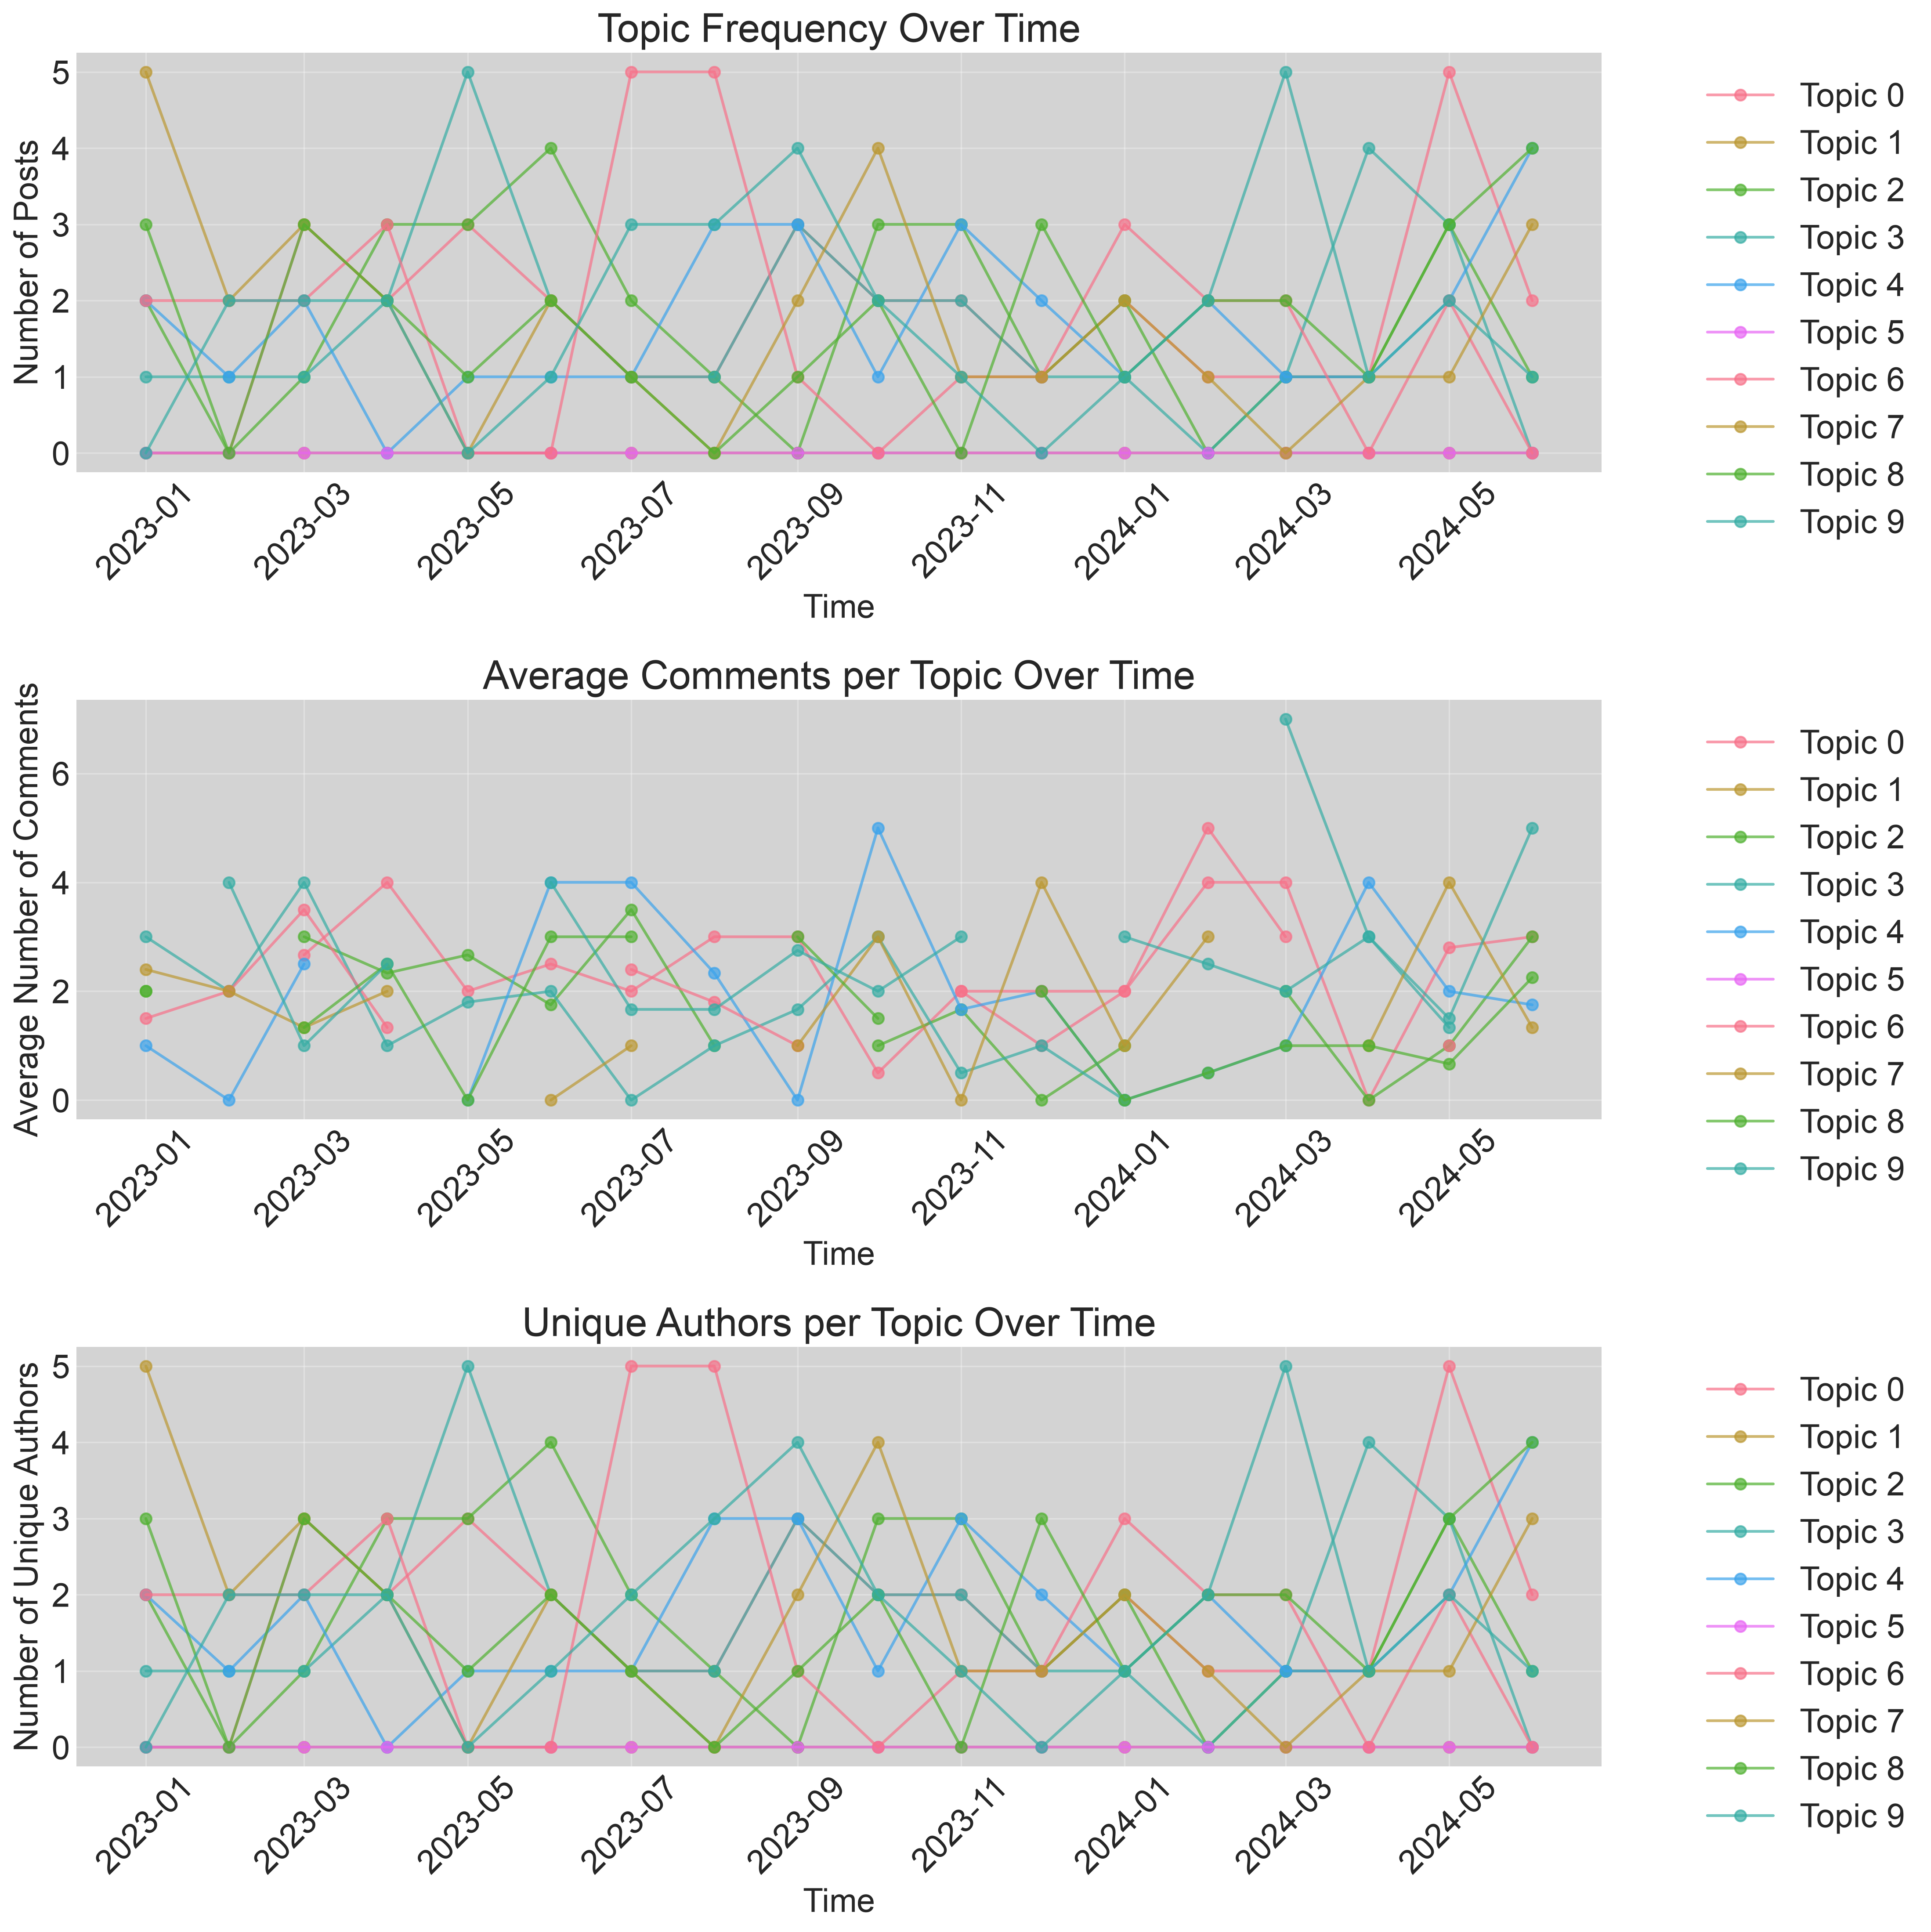

The data file committed next to this chart (first rows):
period, topic, n_posts, avg_comments, unique_authors
2023-01-01, 0, 0, , 0
2023-01-01, 1, 0, , 0
2023-01-01, 2, 2, 2.0, 2
2023-01-01, 3, 1, 3.0, 1
2023-01-01, 4, 2, 1.0, 2
2023-01-01, 5, 0, , 0
2023-01-01, 6, 2, 1.5, 2
2023-01-01, 7, 5, 2.4, 5
2023-01-01, 8, 3, 2.0, 3
2023-01-01, 9, 0, , 0
2023-02-01, 0, 0, , 0
2023-02-01, 1, 0, , 0
2023-02-01, 2, 0, , 0
2023-02-01, 3, 1, 2.0, 1
2023-02-01, 4, 1, 0.0, 1
2023-02-01, 5, 0, , 0
2023-02-01, 6, 2, 2.0, 2
2023-02-01, 7, 2, 2.0, 2
2023-02-01, 8, 0, , 0
2023-02-01, 9, 2, 4.0, 2
2023-03-01, 0, 3, 2.667, 3
2023-03-01, 1, 0, , 0
2023-03-01, 2, 1, 3.0, 1
2023-03-01, 3, 1, 4.0, 1
2023-03-01, 4, 2, 2.5, 2
2023-03-01, 5, 0, , 0
2023-03-01, 6, 2, 3.5, 2
2023-03-01, 7, 3, 1.333, 3
2023-03-01, 8, 3, 1.333, 3
2023-03-01, 9, 2, 1.0, 2
2023-04-01, 0, 2, 4.0, 2
2023-04-01, 1, 0, , 0
2023-04-01, 2, 3, 2.333, 3
2023-04-01, 3, 2, 1.0, 2
2023-04-01, 4, 0, , 0
2023-04-01, 5, 0, , 0
2023-04-01, 6, 3, 1.333, 3
2023-04-01, 7, 2, 2.0, 2
2023-04-01, 8, 2, 2.5, 2
2023-04-01, 9, 2, 2.5, 2
2023-05-01, 0, 3, 2.0, 3
2023-05-01, 1, 0, , 0
2023-05-01, 2, 3, 2.667, 3
2023-05-01, 3, 5, 1.8, 5
2023-05-01, 4, 1, 0.0, 1
2023-05-01, 5, 0, , 0
2023-05-01, 6, 0, , 0
2023-05-01, 7, 0, , 0
2023-05-01, 8, 1, 0.0, 1
2023-05-01, 9, 0, , 0
2023-06-01, 0, 2, 2.5, 2
2023-06-01, 1, 0, , 0
2023-06-01, 2, 4, 1.75, 4
2023-06-01, 3, 2, 2.0, 2
2023-06-01, 4, 1, 4.0, 1
2023-06-01, 5, 0, , 0
2023-06-01, 6, 0, , 0
2023-06-01, 7, 2, 0.0, 2
2023-06-01, 8, 2, 3.0, 2
2023-06-01, 9, 1, 4.0, 1
... 120 more rows
